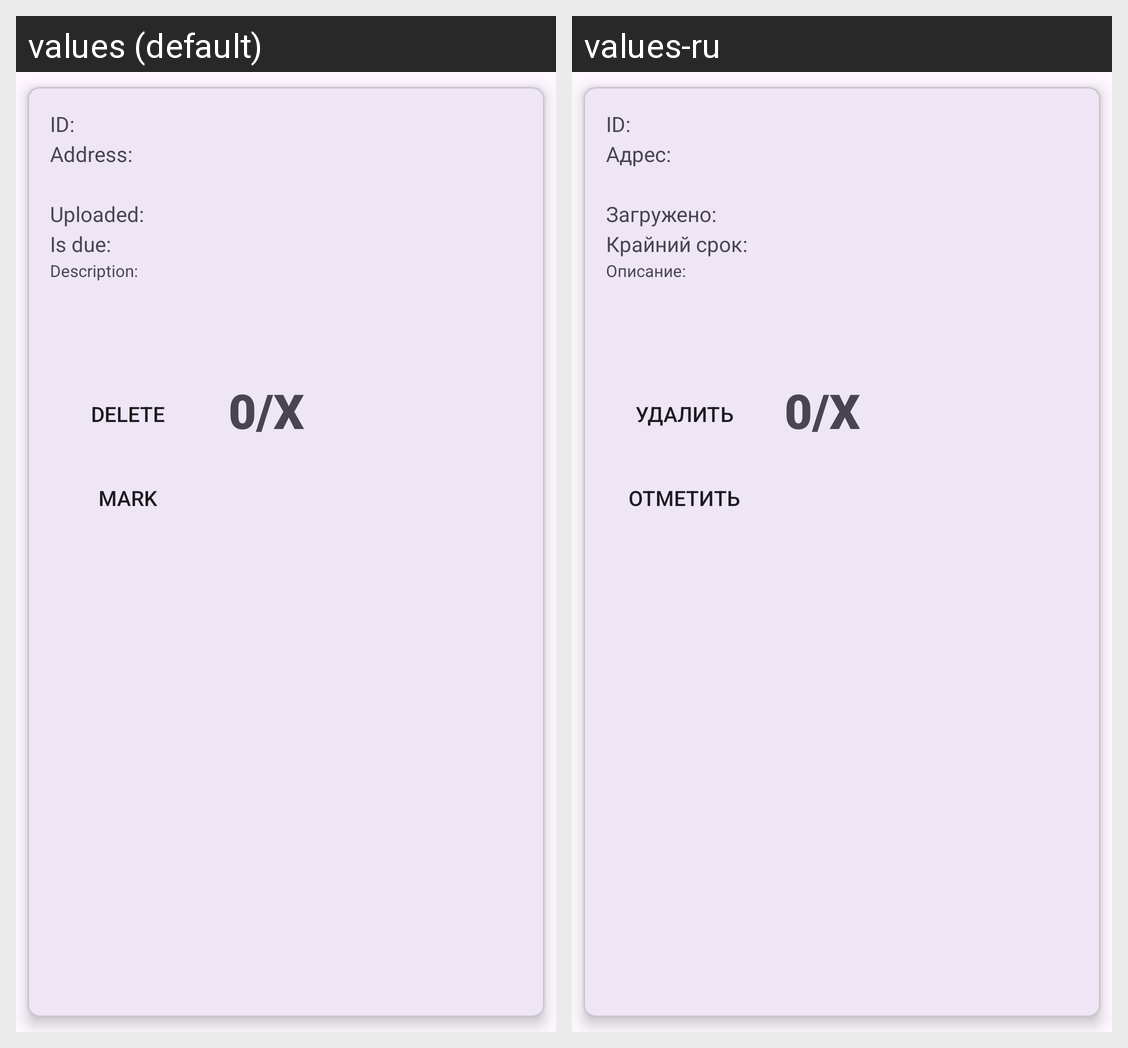

Here is an Android app screen in its default locale and in the app's own translations. Write out the translated-string differences for the strings that appear on this screen.
Android screen res/layout/private_request_item.xml rendered under 2 locales, left to right: values (default), values-ru. Device: Nexus 5 (rendered at 1080×1920; each locale shown at half size, 540×960, under a caption strip naming it); theme Theme.Template.
Strings drawn on this screen, with the default value and each locale's value (text and hints the layout hard-codes, and strings that could not be matched under every locale, appear in the picture but are not listed):

id_string
  values: ID:
  values-ru: ID:

address_string
  values: Address:
  values-ru: Адрес:

upload_date_string
  values: Uploaded:
  values-ru: Загружено:

deadline_date_string
  values: Is due:
  values-ru: Крайний срок:

description_string
  values: Description:
  values-ru: Описание:

delete
  values: Delete
  values-ru: Удалить

mark
  values: Mark
  values-ru: Отметить
